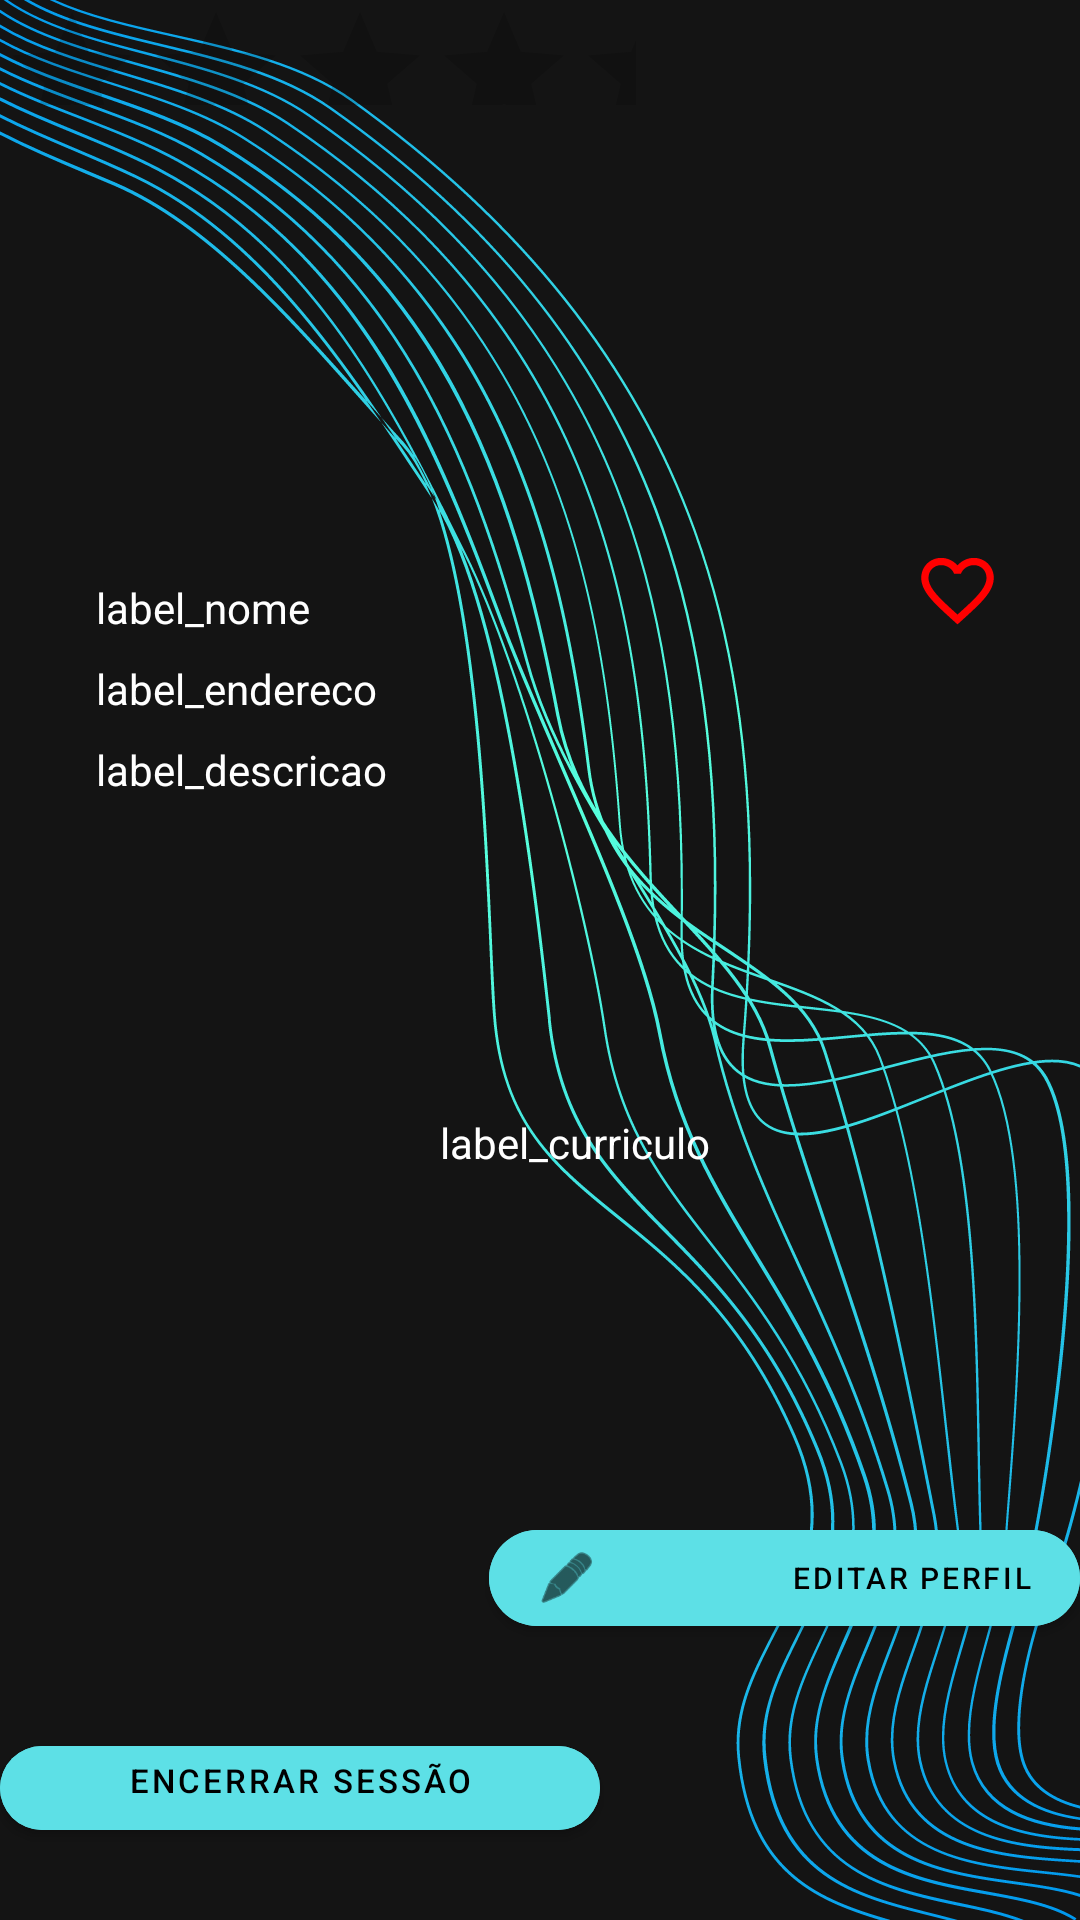

Here is an Android app screen rendered from its layout file. Give the layout XML and the strings, colors and styles it references.
<!-- AndroidManifest.xml: application theme Theme.TeachHelp -->
<!-- res/layout/activity_selfperfil_instrutor.xml -->
<?xml version="1.0" encoding="utf-8"?>
<androidx.constraintlayout.widget.ConstraintLayout xmlns:android="http://schemas.android.com/apk/res/android"
    xmlns:app="http://schemas.android.com/apk/res-auto"
    xmlns:tools="http://schemas.android.com/tools"
    android:layout_width="match_parent"
    android:layout_height="match_parent"
    android:background="@color/background"
    tools:context=".activity.PerfilInstrutorActivity">

    <ImageView
        android:id="@+id/imageView14"
        android:layout_width="wrap_content"
        android:layout_height="wrap_content"
        android:src="@mipmap/cover"
        app:layout_constraintBottom_toBottomOf="parent"
        app:layout_constraintEnd_toEndOf="parent"
        app:layout_constraintHorizontal_bias="0.0"
        app:layout_constraintStart_toStartOf="parent"
        app:layout_constraintTop_toTopOf="parent"
        app:layout_constraintVertical_bias="0.0" />

    <Button
        android:id="@+id/btnEncerrarSessao2"
        android:layout_width="200dp"
        android:layout_height="40dp"
        android:layout_marginBottom="24dp"
        android:backgroundTint="@color/btnColor"
        android:gravity="start"
        android:text="ENCERRAR SESSÃO"
        android:textAlignment="center"
        android:textColor="#000000"
        android:textSize="11sp"
        app:cornerRadius="48dp"
        app:iconGravity="start"
        app:iconTint="#000000"
        app:layout_constraintBottom_toBottomOf="parent"
        tools:layout_editor_absoluteX="127dp" />

    <TextView
        android:id="@+id/tvCurriculo2"
        android:layout_width="194dp"
        android:layout_height="36dp"
        android:layout_marginTop="8dp"
        android:layout_marginBottom="8dp"
        android:hint="label_curriculo"
        android:textColorHint="#FFFFFF"
        app:layout_constraintBottom_toTopOf="@+id/recyclerView4"
        app:layout_constraintEnd_toEndOf="parent"
        app:layout_constraintHorizontal_bias="0.883"
        app:layout_constraintStart_toStartOf="parent"
        app:layout_constraintTop_toBottomOf="@+id/tvDescProf"
        app:layout_constraintVertical_bias="0.118" />

    <Button
        android:id="@+id/btnEditarPerfilInstrutor"
        android:layout_width="197dp"
        android:layout_height="44dp"
        android:layout_marginStart="8dp"
        android:layout_marginTop="8dp"
        android:layout_marginBottom="92dp"
        android:backgroundTint="@color/btnColor"
        android:gravity="center|end"
        android:text="Editar perfil"
        android:textColor="#000000"
        android:textSize="10sp"
        app:cornerRadius="48dp"
        app:icon="@android:drawable/ic_menu_edit"
        app:iconGravity="start"
        app:iconSize="20dp"
        app:iconTint="#000000"
        app:layout_constraintBottom_toBottomOf="parent"
        app:layout_constraintEnd_toEndOf="parent"
        app:layout_constraintHorizontal_bias="1.0"
        app:layout_constraintStart_toStartOf="parent"
        app:layout_constraintTop_toBottomOf="@+id/recyclerView4"
        app:layout_constraintVertical_bias="1.0" />

    <ImageView
        android:id="@+id/ivPhotoAluno"
        android:layout_width="340dp"
        android:layout_height="153dp"
        android:layout_marginStart="32dp"
        android:layout_marginTop="16dp"
        android:layout_marginEnd="32dp"
        app:layout_constraintEnd_toEndOf="parent"
        app:layout_constraintHorizontal_bias="0.428"
        app:layout_constraintStart_toStartOf="parent"
        app:layout_constraintTop_toTopOf="parent"
        tools:srcCompat="@tools:sample/avatars" />

    <TextView
        android:id="@+id/tvNomeProf"
        android:layout_width="wrap_content"
        android:layout_height="wrap_content"
        android:layout_marginStart="32dp"
        android:layout_marginTop="24dp"
        android:hint="label_nome"
        android:textColor="#FFFFFF"
        android:textColorHint="#FFFFFF"
        app:layout_constraintStart_toStartOf="parent"
        app:layout_constraintTop_toBottomOf="@+id/ivPhotoAluno" />

    <TextView
        android:id="@+id/tvEnderecoProf"
        android:layout_width="wrap_content"
        android:layout_height="wrap_content"
        android:layout_marginStart="32dp"
        android:layout_marginTop="8dp"
        android:layout_marginEnd="32dp"
        android:hint="label_endereco"
        android:textColor="#FFFFFF"
        android:textColorHint="#FFFFFF"
        app:layout_constraintEnd_toEndOf="parent"
        app:layout_constraintHorizontal_bias="0.0"
        app:layout_constraintStart_toStartOf="parent"
        app:layout_constraintTop_toBottomOf="@+id/tvNomeProf" />

    <TextView
        android:id="@+id/tvDescProf"
        android:layout_width="352dp"
        android:layout_height="172dp"
        android:layout_marginStart="32dp"
        android:layout_marginTop="8dp"
        android:layout_marginEnd="32dp"
        android:hint="label_descricao"
        android:textColor="#FFFFFF"
        android:textColorHint="#FFFFFF"
        app:layout_constraintEnd_toEndOf="parent"
        app:layout_constraintHorizontal_bias="0.0"
        app:layout_constraintStart_toStartOf="parent"
        app:layout_constraintTop_toBottomOf="@+id/tvEnderecoProf" />

    <ImageView
        android:id="@+id/ivfavoritar"
        android:layout_width="29dp"
        android:layout_height="29dp"
        android:src="@drawable/baseline_favorite_border_24"
        app:layout_constraintBottom_toTopOf="@+id/tvEnderecoProf"
        app:layout_constraintEnd_toEndOf="parent"
        app:layout_constraintHorizontal_bias="0.884"
        app:layout_constraintStart_toEndOf="@+id/tvNomeProf"
        app:layout_constraintTop_toBottomOf="@+id/ivPhotoAluno"
        app:layout_constraintVertical_bias="0.608" />

    <androidx.recyclerview.widget.RecyclerView
        android:id="@+id/recyclerView4"
        android:layout_width="410dp"
        android:layout_height="121dp"
        app:layout_constraintEnd_toEndOf="parent"
        app:layout_constraintHorizontal_bias="0.0"
        app:layout_constraintStart_toStartOf="parent"
        tools:layout_editor_absoluteY="519dp" />

    <RatingBar
        android:id="@+id/rbAvaliação"
        android:layout_width="212dp"
        android:layout_height="35dp"
        android:textAlignment="center"
        tools:layout_editor_absoluteX="127dp"
        tools:layout_editor_absoluteY="177dp" />

</androidx.constraintlayout.widget.ConstraintLayout>
<!-- resources referenced by this layout -->
<resources>
  <color name="background">#141414</color>
  <color name="btnColor">#5de0e6</color>
  <!-- drawable baseline_favorite_border_24 (drawable) -->
  <vector android:height="24dp" android:tint="#FFFF0000"
      android:viewportHeight="24" android:viewportWidth="24"
      android:width="24dp" xmlns:android="http://schemas.android.com/apk/res/android">
      <path android:fillColor="@android:color/white" android:pathData="M16.5,3c-1.74,0 -3.41,0.81 -4.5,2.09C10.91,3.81 9.24,3 7.5,3 4.42,3 2,5.42 2,8.5c0,3.78 3.4,6.86 8.55,11.54L12,21.35l1.45,-1.32C18.6,15.36 22,12.28 22,8.5 22,5.42 19.58,3 16.5,3zM12.1,18.55l-0.1,0.1 -0.1,-0.1C7.14,14.24 4,11.39 4,8.5 4,6.5 5.5,5 7.5,5c1.54,0 3.04,0.99 3.57,2.36h1.87C13.46,5.99 14.96,5 16.5,5c2,0 3.5,1.5 3.5,3.5 0,2.89 -3.14,5.74 -7.9,10.05z"/>
  </vector>
  <!-- mipmap cover: png bitmap (mipmap-hdpi, 217431 bytes) -->
  <style name="Theme.TeachHelp" parent="Theme.MaterialComponents.DayNight.DarkActionBar">
          
          <item name="colorPrimary">@color/purple_500</item>
          <item name="colorPrimaryVariant">@color/purple_700</item>
          <item name="colorOnPrimary">@color/white</item>
          
          <item name="colorSecondary">@color/teal_200</item>
          <item name="colorSecondaryVariant">@color/teal_700</item>
          <item name="colorOnSecondary">@color/black</item>
          
          <item name="android:statusBarColor">?attr/colorPrimaryVariant</item>
          
      </style>
  <color name="purple_500">#FF6200EE</color>
  <color name="purple_700">#FF3700B3</color>
  <color name="white">#FFFFFFFF</color>
  <color name="teal_200">#FF03DAC5</color>
  <color name="teal_700">#FF018786</color>
  <color name="black">#FF000000</color>
</resources>
